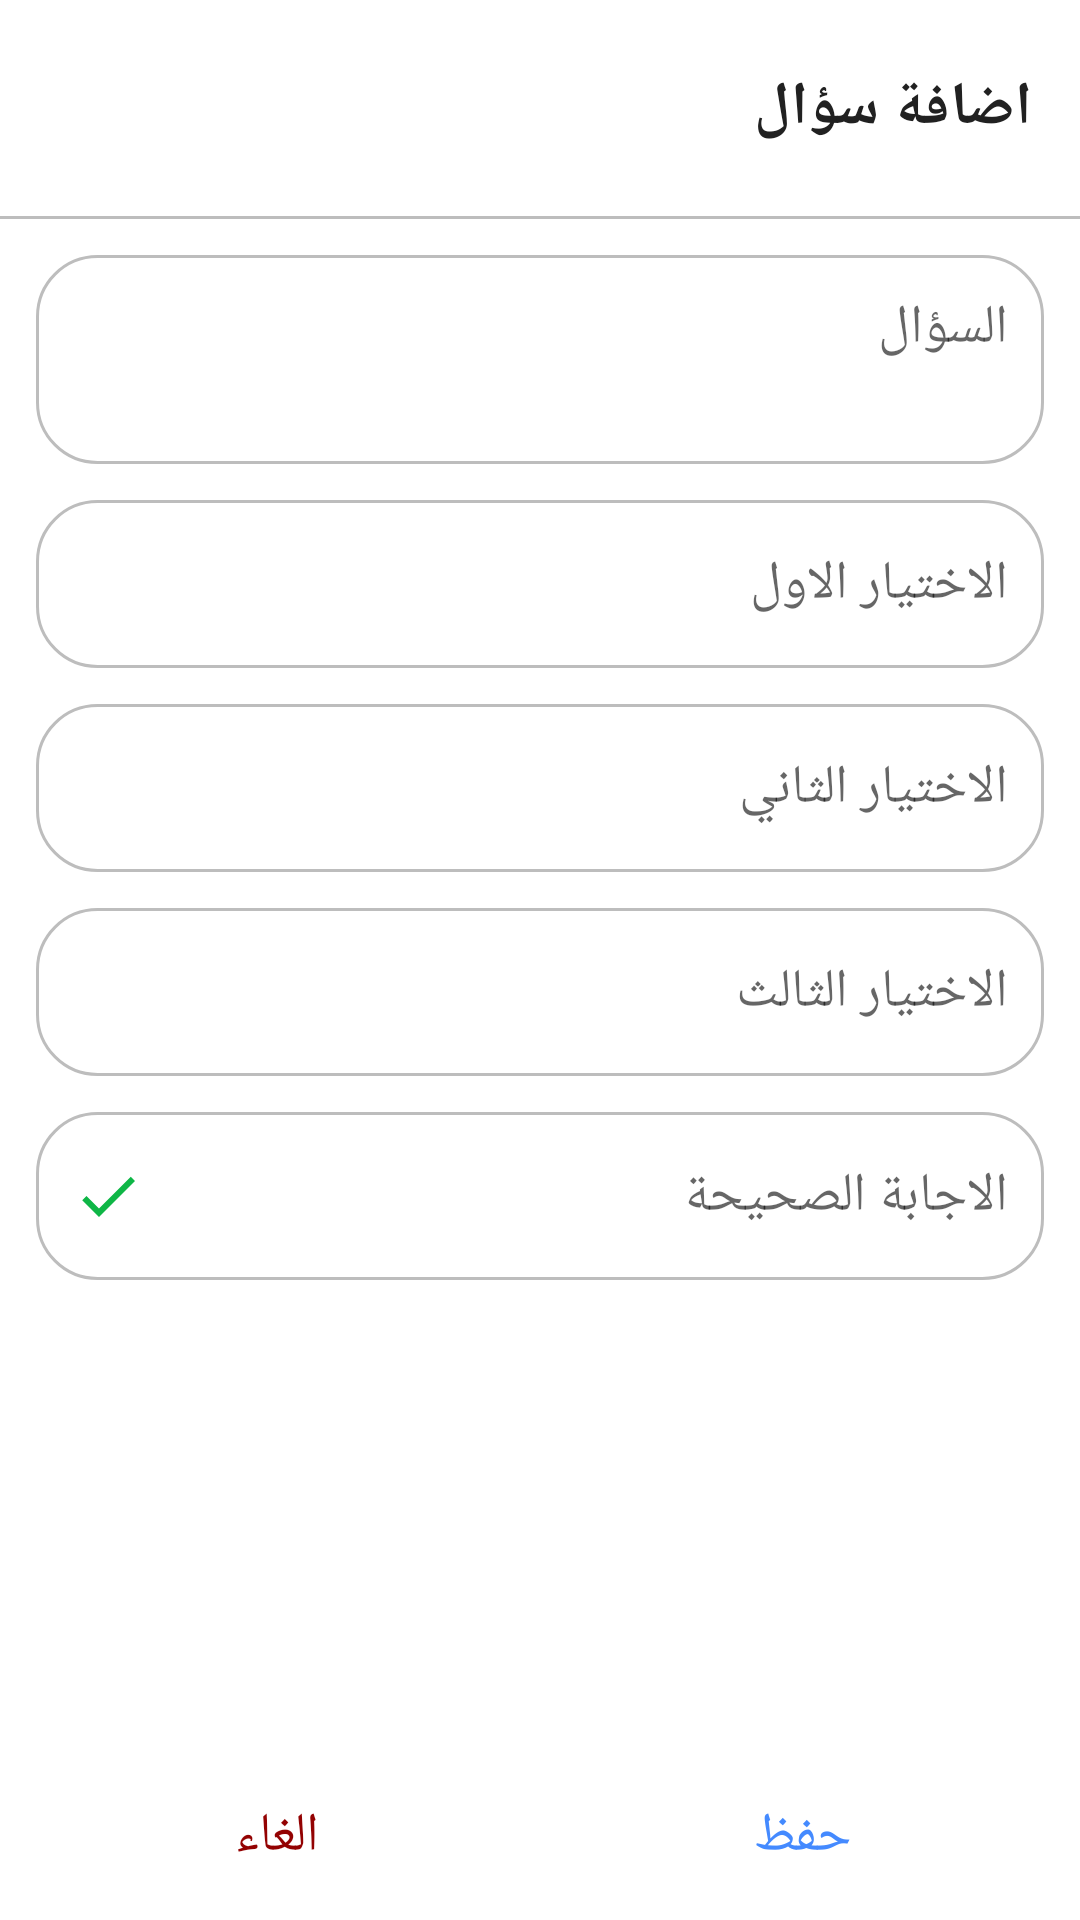

Layout XML and referenced resources for this Android screen:
<!-- AndroidManifest.xml: application theme Theme.StudentHelper -->
<!-- res/layout/dialog_add_edit_question.xml -->
<?xml version="1.0" encoding="utf-8"?>
<LinearLayout xmlns:android="http://schemas.android.com/apk/res/android"
    xmlns:app="http://schemas.android.com/apk/res-auto"
    android:layout_width="match_parent"
    android:layout_height="match_parent"
    android:background="@color/white"
    android:fitsSystemWindows="true"
    android:orientation="vertical">

    <LinearLayout
        android:layout_width="match_parent"
        android:layout_height="0dp"
        android:layout_weight="1"
        android:orientation="vertical">

        <LinearLayout
            android:layout_width="match_parent"
            android:layout_height="wrap_content"
            android:orientation="vertical">

            <RelativeLayout
                android:layout_width="match_parent"
                android:layout_height="wrap_content"
                android:layout_marginHorizontal="16dp"
                android:layout_marginVertical="12dp">

                <TextView

                    android:id="@+id/dialog_title"
                    android:layout_width="wrap_content"
                    android:layout_height="wrap_content"
                    android:layout_centerVertical="true"
                    android:text="@string/new_question"
                    android:textColor="@color/primary_text"
                    android:textSize="20sp"
                    android:textStyle="bold" />

                <Button
                    android:id="@+id/btn_close"
                    style="@style/Widget.MaterialComponents.Button.TextButton.Icon"
                    android:layout_width="40dp"
                    android:layout_height="wrap_content"
                    android:layout_alignParentEnd="true"
                    app:icon="@drawable/ic_close" />

            </RelativeLayout>

            <TextView
                android:layout_width="match_parent"
                android:layout_height="1dp"
                android:background="@color/separatorColor" />

        </LinearLayout>

        <androidx.core.widget.NestedScrollView
            android:layout_width="match_parent"
            android:layout_height="wrap_content"
            android:paddingHorizontal="12dp"
            android:scrollbarStyle="insideOverlay"
            android:scrollbars="vertical"
            app:layout_behavior="@string/appbar_scrolling_view_behavior">

            <LinearLayout
                android:layout_width="match_parent"
                android:layout_height="wrap_content"
                android:layout_marginTop="12dp"
                android:orientation="vertical">


                <EditText
                    android:id="@+id/input_question_title"
                    android:layout_width="match_parent"
                    android:layout_height="wrap_content"
                    android:background="@drawable/txt_input_background"
                    android:gravity="top"
                    android:hint="@string/question"
                    android:ems="5"
                    android:importantForAutofill="no"
                    android:inputType="textMultiLine"
                    android:lines="2" />


                <EditText
                    android:id="@+id/input_question_selection1"
                    android:layout_width="match_parent"
                    android:layout_height="56dp"
                    android:layout_marginTop="12dp"
                    android:background="@drawable/txt_input_background"
                    android:hint="@string/first_selection"
                    android:importantForAutofill="no"
                    android:inputType="textMultiLine" />

                <EditText
                    android:id="@+id/input_question_selection2"
                    android:layout_width="match_parent"
                    android:layout_height="56dp"
                    android:layout_marginTop="12dp"
                    android:background="@drawable/txt_input_background"
                    android:hint="@string/second_selection"
                    android:importantForAutofill="no"
                    android:inputType="textMultiLine" />


                <EditText
                    android:id="@+id/input_question_selection3"
                    android:layout_width="match_parent"
                    android:layout_height="56dp"
                    android:layout_marginTop="12dp"
                    android:background="@drawable/txt_input_background"
                    android:hint="@string/third_selection"
                    android:importantForAutofill="no"
                    android:inputType="textMultiLine" />

                <EditText
                    android:id="@+id/input_question_answer"
                    android:layout_width="match_parent"
                    android:layout_height="56dp"
                    android:layout_marginTop="12dp"
                    android:background="@drawable/txt_input_background"
                    android:drawableEnd="@drawable/ic_check"
                    android:hint="@string/true_selection"
                    android:importantForAutofill="no"
                    android:inputType="textMultiLine" />

            </LinearLayout>

        </androidx.core.widget.NestedScrollView>


    </LinearLayout>

    <LinearLayout
        android:layout_width="match_parent"
        android:layout_height="wrap_content"
        android:layout_marginHorizontal="10dp"
        android:background="@color/white"
        android:gravity="center">

        <Button
            android:id="@+id/btn_save"
            style="@style/Widget.MaterialComponents.Button.OutlinedButton"
            android:layout_width="0dp"
            android:layout_height="56dp"
            android:layout_marginEnd="5dp"
            android:layout_weight="1"
            android:padding="0dp"
            android:text="@string/save"
            android:textSize="18sp"
            app:cornerRadius="20dp"
            app:strokeWidth="2dp" />

        <Button
            android:id="@+id/btn_cancel"
            style="@style/Widget.MaterialComponents.Button.OutlinedButton"
            android:layout_width="0dp"
            android:layout_height="56dp"
            android:layout_marginStart="5dp"
            android:layout_weight="1"
            android:text="@string/cancel"
            android:textColor="@color/red"
            android:textSize="18sp"
            app:cornerRadius="20dp"

            app:strokeColor="@color/red"
            app:strokeWidth="2dp" />
    </LinearLayout>
</LinearLayout>
<!-- resources referenced by this layout -->
<resources>
  <color name="primary_text">#212121</color>
  <color name="red">#930202</color>
  <color name="separatorColor">#bdbdbd</color>
  <color name="white">#FFFFFFFF</color>
  <!-- drawable ic_check (drawable) -->
  <vector xmlns:android="http://schemas.android.com/apk/res/android"
      android:width="24dp"
      android:height="24dp"
      android:tint="#0EB646"
      android:viewportWidth="24"
      android:viewportHeight="24">
      <path
          android:fillColor="@android:color/white"
          android:pathData="M9,16.17L4.83,12l-1.42,1.41L9,19 21,7l-1.41,-1.41z" />
  </vector>
  <!-- drawable txt_input_background (drawable) -->
  <?xml version="1.0" encoding="utf-8"?>
  <selector xmlns:android="http://schemas.android.com/apk/res/android">
      <item android:state_focused="true">
          <shape android:shape="rectangle">
              <padding android:bottom="12dp" android:left="12dp" android:right="12dp" android:top="12dp" />
              <stroke android:width="1dp" android:color="@color/accent" />
              <solid android:color="@color/browser_actions_bg_grey" />
              <corners android:radius="20dp" />
          </shape>
      </item>
      <item android:state_focused="false">
          <shape android:shape="rectangle">
              <padding android:bottom="12dp" android:left="12dp" android:right="12dp" android:top="12dp" />
              <stroke android:width="1dp" android:color="@color/separatorColor" />
              <corners android:radius="20dp" />
              <solid android:color="@color/browser_actions_bg_grey" />
          </shape>
      </item>
  </selector>
  <string name="cancel">الغاء</string>
  <string name="first_selection">الاختيار الاول</string>
  <string name="new_question">اضافة سؤال</string>
  <string name="question">السؤال</string>
  <string name="save">حفظ</string>
  <string name="second_selection">الاختيار الثاني</string>
  <string name="third_selection">الاختيار الثالث</string>
  <string name="true_selection">الاجابة الصحيحة</string>
  <style name="Widget.MaterialComponents.Button.OutlinedButton" parent="Widget.MaterialComponents.Button.TextButton">
          <item name="android:paddingLeft">@dimen/mtrl_btn_padding_left</item>
          <item name="android:paddingRight">@dimen/mtrl_btn_padding_right</item>
          <item name="strokeColor">@color/primary</item>
          <item name="strokeWidth">@dimen/mtrl_btn_stroke_size</item>
      </style>
  <style name="Theme.StudentHelper" parent="Theme.MaterialComponents.DayNight.NoActionBar">
          
          <item name="colorPrimary">@color/primary</item>
          <item name="colorSecondary">@color/accent</item>
          <item name="colorOnSecondary">@color/white</item>
          <item name="colorOnPrimary">@color/white</item>
          <item name="colorPrimaryDark">@color/accent</item>
          <item name="android:textColorPrimary">@color/primary_text</item>
          <item name="android:textColorSecondary">@color/secondary_text</item>
          <item name="colorAccent">@color/accent</item>
          
          <item name="android:layoutDirection">rtl</item>
          <item name="fontFamily">@font/cairo_medium</item>
          <item name="drawerArrowStyle">@style/DrawerIcon</item>
  
          <item name="android:listDivider">@android:color/transparent</item>
          <item name="windowActionBar">false</item>
          <item name="windowNoTitle">true</item>
          <item name="android:windowActivityTransitions">true</item>
          <item name="textAllCaps">false</item>
      </style>
  <color name="accent">#448aff</color>
  <color name="primary">#448aff</color>
  <color name="secondary_text">#2c2c2c</color>
  <style name="DrawerIcon" parent="Widget.AppCompat.DrawerArrowToggle">
          <item name="color">#ae000000</item>
      </style>
</resources>
